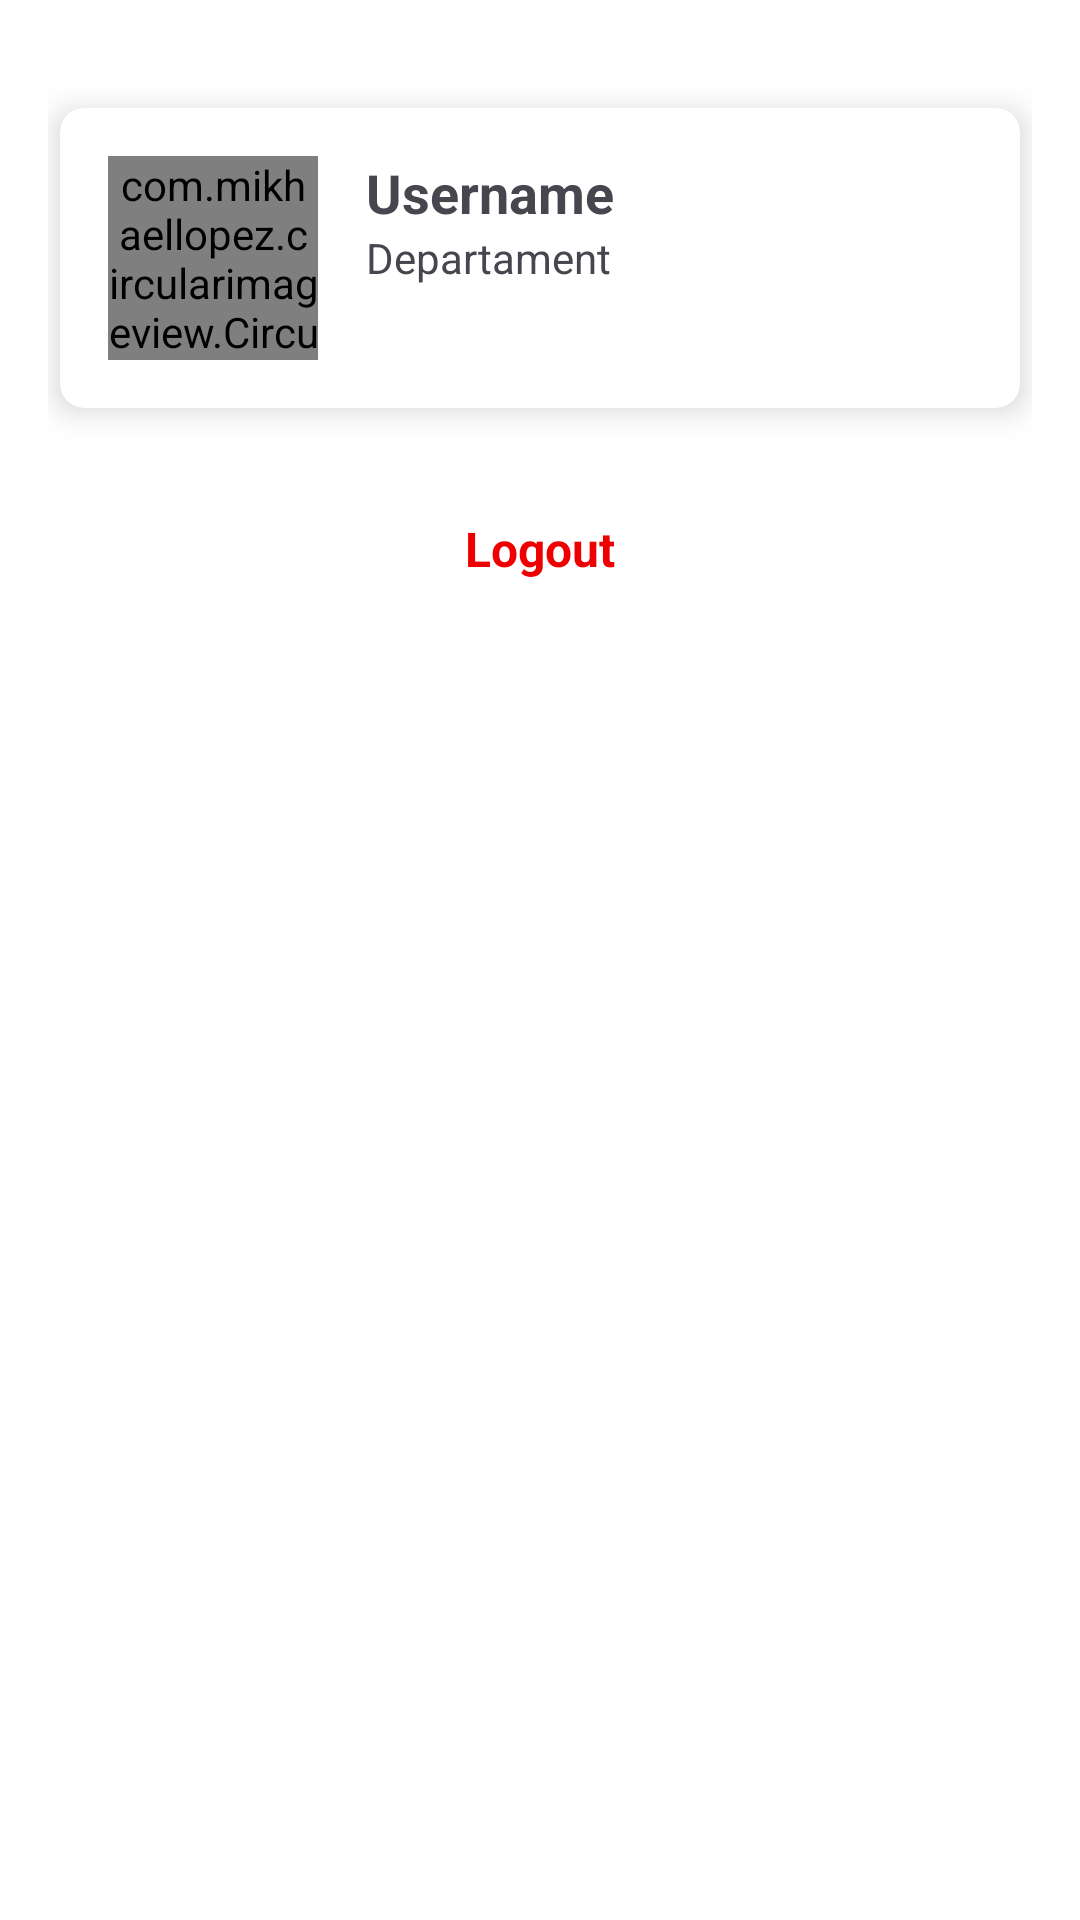

Write the Android layout XML for this screen, with the resource values it uses.
<!-- AndroidManifest.xml: application theme Theme.TICBook -->
<!-- res/layout/fragment_profile.xml -->
<FrameLayout xmlns:android="http://schemas.android.com/apk/res/android"
    xmlns:app="http://schemas.android.com/apk/res-auto"
    android:id="@+id/fragment_container"
    android:background="@color/white"
    android:layout_width="match_parent"
    android:layout_height="match_parent">

    <androidx.core.widget.NestedScrollView
        android:layout_width="match_parent"
        android:layout_height="match_parent"
        android:fillViewport="true">

        <LinearLayout
            android:layout_width="match_parent"
            android:layout_height="wrap_content"
            android:orientation="vertical"
            android:padding="16dp">

            
            <androidx.cardview.widget.CardView
                android:id="@+id/cardView"
                android:layout_gravity="center"
                android:layout_width="320dp"
                android:layout_height="100dp"
                android:layout_marginTop="20dp"
                android:layout_marginBottom="16dp"
                app:cardCornerRadius="8dp"
                app:cardElevation="6dp">

                <LinearLayout
                    android:layout_width="match_parent"
                    android:layout_height="wrap_content"
                    android:orientation="horizontal"
                    android:padding="16dp">

                    <com.mikhaellopez.circularimageview.CircularImageView
                        android:id="@+id/profileR"
                        android:layout_width="70dp"
                        android:layout_height="70dp"
                        android:src="@drawable/ic_avatar"
                        android:layout_marginEnd="16dp" />

                    <LinearLayout
                        android:layout_width="wrap_content"
                        android:layout_height="wrap_content"
                        android:orientation="vertical">

                        <TextView
                            android:id="@+id/username"
                            android:layout_width="wrap_content"
                            android:layout_height="wrap_content"
                            android:text="Username"
                            android:textStyle="bold"
                            android:textSize="18sp" />

                        <TextView
                            android:id="@+id/moneytize"
                            android:layout_width="wrap_content"
                            android:layout_height="wrap_content"
                            android:text="Departament"
                            android:textSize="14sp" />

                    </LinearLayout>

                </LinearLayout>

            </androidx.cardview.widget.CardView>

            
            <androidx.recyclerview.widget.RecyclerView
                android:id="@+id/recycleView"
                android:layout_width="match_parent"
                android:layout_height="wrap_content" />

            
            <TextView
                android:id="@+id/tvView"
                android:layout_width="wrap_content"
                android:layout_height="wrap_content"
                android:layout_gravity="center"
                android:layout_marginTop="20dp"
                android:text="Logout"
                android:textColor="#EF0000"
                android:textSize="16sp"
                android:textStyle="bold" />
        </LinearLayout>

    </androidx.core.widget.NestedScrollView>

</FrameLayout >
<!-- resources referenced by this layout -->
<resources>
  <color name="white">#FFFFFFFF</color>
  <style name="Theme.TICBook" parent="Base.Theme.TICBook" />
  <style name="Base.Theme.TICBook" parent="Theme.Material3.Light.NoActionBar">
          
          
      </style>
</resources>
